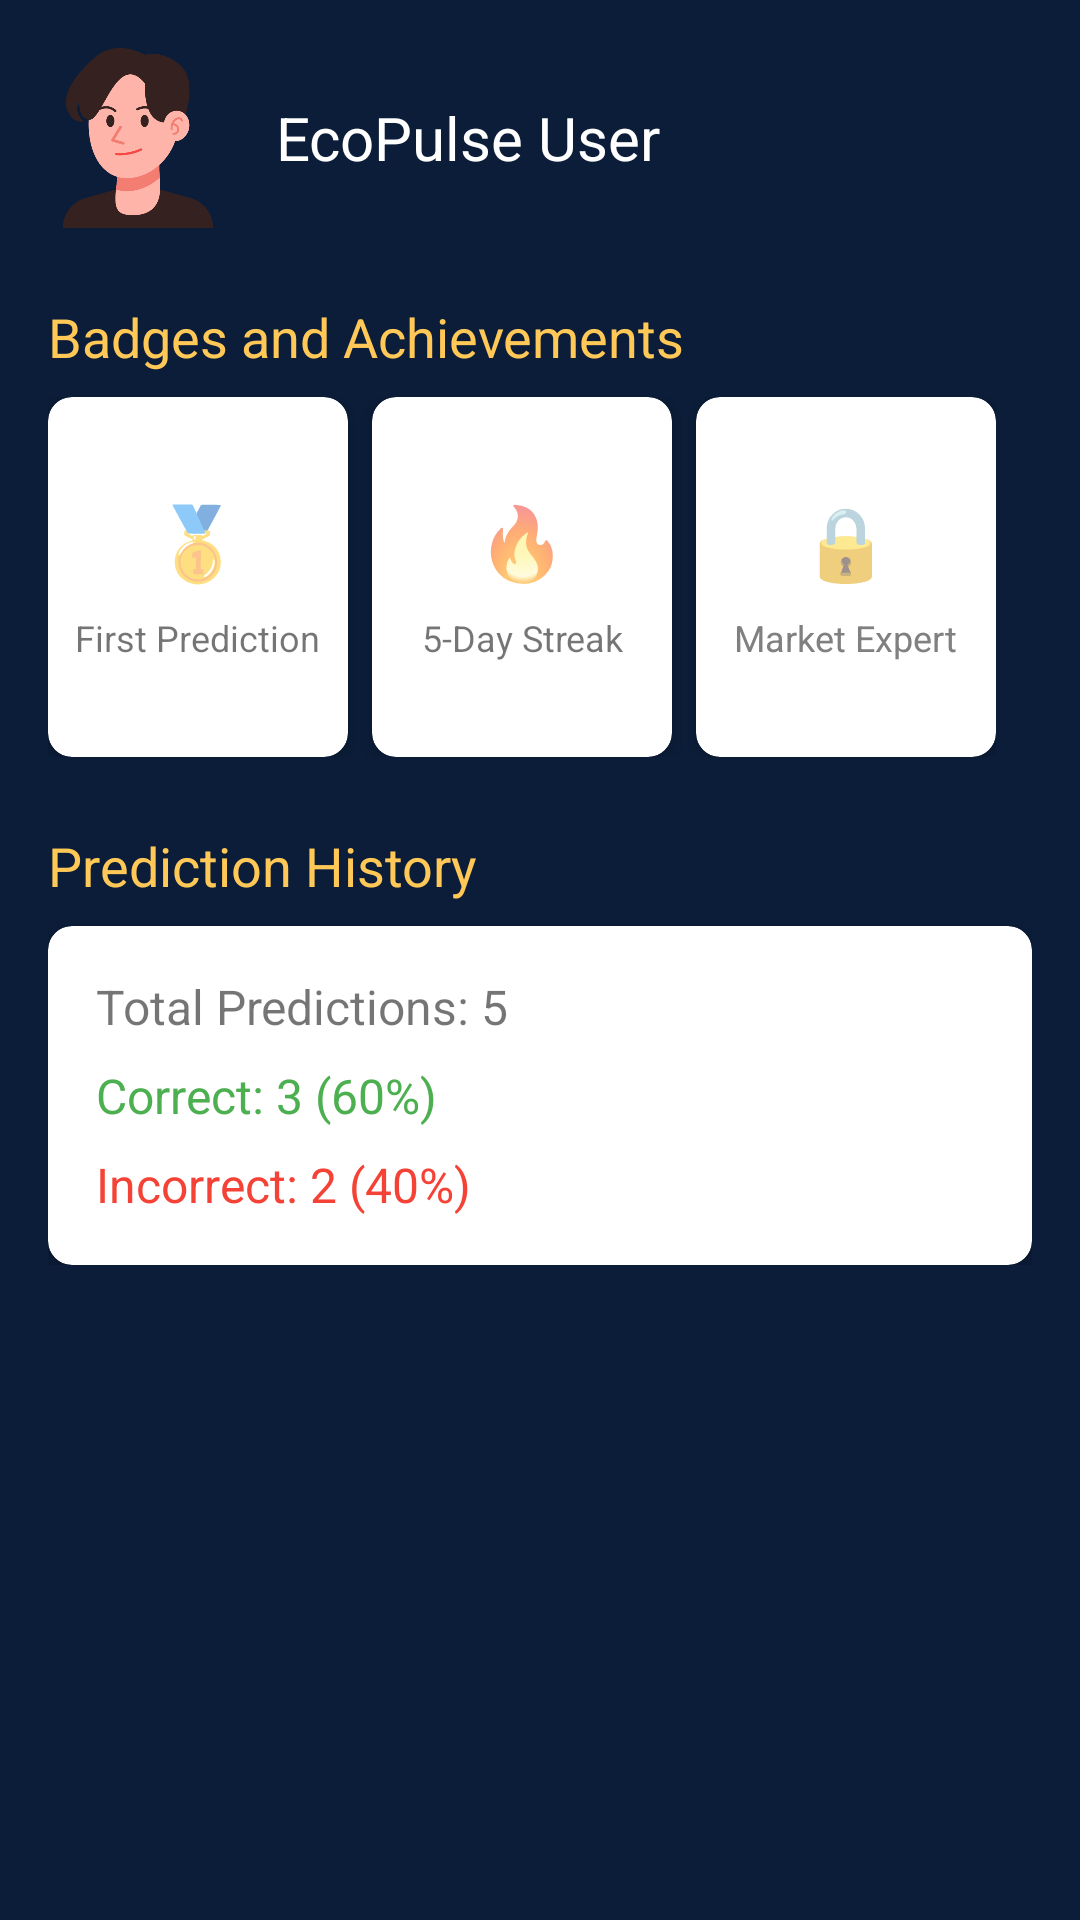

Android layout source for this screen:
<!-- AndroidManifest.xml: application theme Theme.AppwriteStarterKit -->
<!-- res/layout/activity_profile.xml -->
<?xml version="1.0" encoding="utf-8"?>
<ScrollView xmlns:android="http://schemas.android.com/apk/res/android"
    xmlns:app="http://schemas.android.com/apk/res-auto"
    android:layout_width="match_parent"
    android:layout_height="match_parent"
    android:background="@color/deep_navy"
    android:padding="16dp">

    <LinearLayout
        android:layout_width="match_parent"
        android:layout_height="wrap_content"
        android:orientation="vertical">

        
        <LinearLayout
            android:layout_width="match_parent"
            android:layout_height="wrap_content"
            android:gravity="center_vertical"
            android:layout_marginBottom="24dp"
            android:orientation="horizontal">

            <ImageView
                android:id="@+id/userAvatar"
                android:layout_width="60dp"
                android:layout_height="60dp"
                android:layout_marginEnd="16dp"
                android:src="@drawable/ic_user" />

            <TextView
                android:id="@+id/userName"
                android:layout_width="wrap_content"
                android:layout_height="wrap_content"
                android:text="EcoPulse User"
                android:textColor="@color/white"
                android:textSize="20sp" />
        </LinearLayout>

        
        <TextView
            android:layout_width="match_parent"
            android:layout_height="wrap_content"
            android:layout_marginBottom="8dp"
            android:text="Badges and Achievements"
            android:textColor="@color/gold"
            android:textSize="18sp" />

        <HorizontalScrollView
            android:layout_width="match_parent"
            android:layout_height="wrap_content"
            android:layout_marginBottom="24dp">

            <LinearLayout
                android:layout_width="wrap_content"
                android:layout_height="wrap_content"
                android:orientation="horizontal">

                
                <androidx.cardview.widget.CardView
                    android:layout_width="100dp"
                    android:layout_height="120dp"
                    android:layout_marginEnd="8dp"
                    app:cardCornerRadius="8dp"
                    app:cardElevation="4dp">

                    <LinearLayout
                        android:layout_width="match_parent"
                        android:layout_height="match_parent"
                        android:gravity="center"
                        android:orientation="vertical"
                        android:padding="8dp">

                        <TextView
                            android:layout_width="wrap_content"
                            android:layout_height="wrap_content"
                            android:text="🥇"
                            android:textSize="24sp" />

                        <TextView
                            android:layout_width="wrap_content"
                            android:layout_height="wrap_content"
                            android:layout_marginTop="8dp"
                            android:gravity="center"
                            android:text="First Prediction"
                            android:textSize="12sp" />

                    </LinearLayout>
                </androidx.cardview.widget.CardView>

                
                <androidx.cardview.widget.CardView
                    android:layout_width="100dp"
                    android:layout_height="120dp"
                    android:layout_marginEnd="8dp"
                    app:cardCornerRadius="8dp"
                    app:cardElevation="4dp">

                    <LinearLayout
                        android:layout_width="match_parent"
                        android:layout_height="match_parent"
                        android:gravity="center"
                        android:orientation="vertical"
                        android:padding="8dp">

                        <TextView
                            android:layout_width="wrap_content"
                            android:layout_height="wrap_content"
                            android:text="🔥"
                            android:textSize="24sp" />

                        <TextView
                            android:layout_width="wrap_content"
                            android:layout_height="wrap_content"
                            android:layout_marginTop="8dp"
                            android:gravity="center"
                            android:text="5-Day Streak"
                            android:textSize="12sp" />

                    </LinearLayout>
                </androidx.cardview.widget.CardView>

                
                <androidx.cardview.widget.CardView
                    android:layout_width="100dp"
                    android:layout_height="120dp"
                    app:cardCornerRadius="8dp"
                    app:cardElevation="4dp">

                    <LinearLayout
                        android:layout_width="match_parent"
                        android:layout_height="match_parent"
                        android:gravity="center"
                        android:orientation="vertical"
                        android:padding="8dp">

                        <TextView
                            android:layout_width="wrap_content"
                            android:layout_height="wrap_content"
                            android:text="🔒"
                            android:textSize="24sp" />

                        <TextView
                            android:layout_width="wrap_content"
                            android:layout_height="wrap_content"
                            android:layout_marginTop="8dp"
                            android:gravity="center"
                            android:text="Market Expert"
                            android:textColor="@color/gray"
                            android:textSize="12sp" />

                    </LinearLayout>
                </androidx.cardview.widget.CardView>

            </LinearLayout>
        </HorizontalScrollView>

        
        <TextView
            android:layout_width="match_parent"
            android:layout_height="wrap_content"
            android:layout_marginBottom="8dp"
            android:text="Prediction History"
            android:textColor="@color/gold"
            android:textSize="18sp" />

        <androidx.cardview.widget.CardView
            android:layout_width="match_parent"
            android:layout_height="wrap_content"
            app:cardCornerRadius="8dp"
            app:cardElevation="4dp">

            <LinearLayout
                android:layout_width="match_parent"
                android:layout_height="wrap_content"
                android:orientation="vertical"
                android:padding="16dp">

                <TextView
                    android:layout_width="match_parent"
                    android:layout_height="wrap_content"
                    android:layout_marginBottom="8dp"
                    android:text="Total Predictions: 5"
                    android:textSize="16sp" />

                <TextView
                    android:layout_width="match_parent"
                    android:layout_height="wrap_content"
                    android:text="Correct: 3 (60%)"
                    android:textColor="@color/stable_green"
                    android:textSize="16sp" />

                <TextView
                    android:layout_width="match_parent"
                    android:layout_height="wrap_content"
                    android:layout_marginTop="8dp"
                    android:text="Incorrect: 2 (40%)"
                    android:textColor="@color/warning_red"
                    android:textSize="16sp" />

            </LinearLayout>
        </androidx.cardview.widget.CardView>

    </LinearLayout>
</ScrollView>
<!-- resources referenced by this layout -->
<resources>
  <color name="deep_navy">#0B1D39</color>
  <color name="gold">#FFC857</color>
  <color name="gray">#808080</color>
  <color name="stable_green">#4CAF50</color>
  <color name="warning_red">#F44336</color>
  <color name="white">#FFFFFF</color>
  <!-- drawable ic_user: png bitmap (drawable, 21918 bytes) -->
  <style name="Theme.AppwriteStarterKit" parent="Theme.MaterialComponents.DayNight.NoActionBar">
          
          <item name="colorPrimary">@color/purple_500</item>
          <item name="colorPrimaryVariant">@color/purple_700</item>
          <item name="colorOnPrimary">@color/white</item>
          
          <item name="colorSecondary">@color/teal_200</item>
          <item name="colorSecondaryVariant">@color/teal_700</item>
          <item name="colorOnSecondary">@color/black</item>
          
          <item name="android:statusBarColor">?attr/colorPrimaryVariant</item>
      </style>
  <color name="purple_500">#FF6200EE</color>
  <color name="purple_700">#FF3700B3</color>
  <color name="teal_200">#FF03DAC5</color>
  <color name="teal_700">#FF018786</color>
  <color name="black">#000000</color>
</resources>
